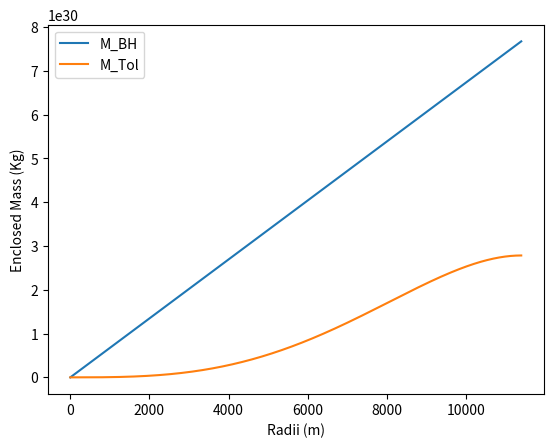

Here is the Python script that generated this plot:
import numpy as np
import math
import matplotlib.pyplot as plt

# Constants

G = 6.6743E-11 # in N*m^2/Kg^2
c = 2.998E8 # in m/s
M_NS = (1.4)*1.989E30 # Approximate mass in Kg
R_NS = 11400 # Approximate radius in m

# Mass 
r = np.linspace(0, R_NS, num = 1001) # in m

xi = (r/R_NS) # given without units
    
M_BH = (r*(c**2))/(2*G) # in Kg
M_Tol = (M_NS)*(((5/2)*xi**3) - (3/2)*xi**5) # in Kg

outFile = open("PhantomBlackHoleMassData.txt", "w")
for i in range(0, 1001):
    outFile.write(str(M_BH[i]) + " " + str(M_Tol[i]) + " " + str(r[i]) + "\n")
outFile.close() 

plt.plot(r, M_BH)
plt.plot(r, M_Tol)
plt.legend(["M_BH", "M_Tol"])
plt.xlabel("Radii (m)")
plt.ylabel("Enclosed Mass (Kg)")
plt.savefig("MassPlot.pdf")
plt.close()
